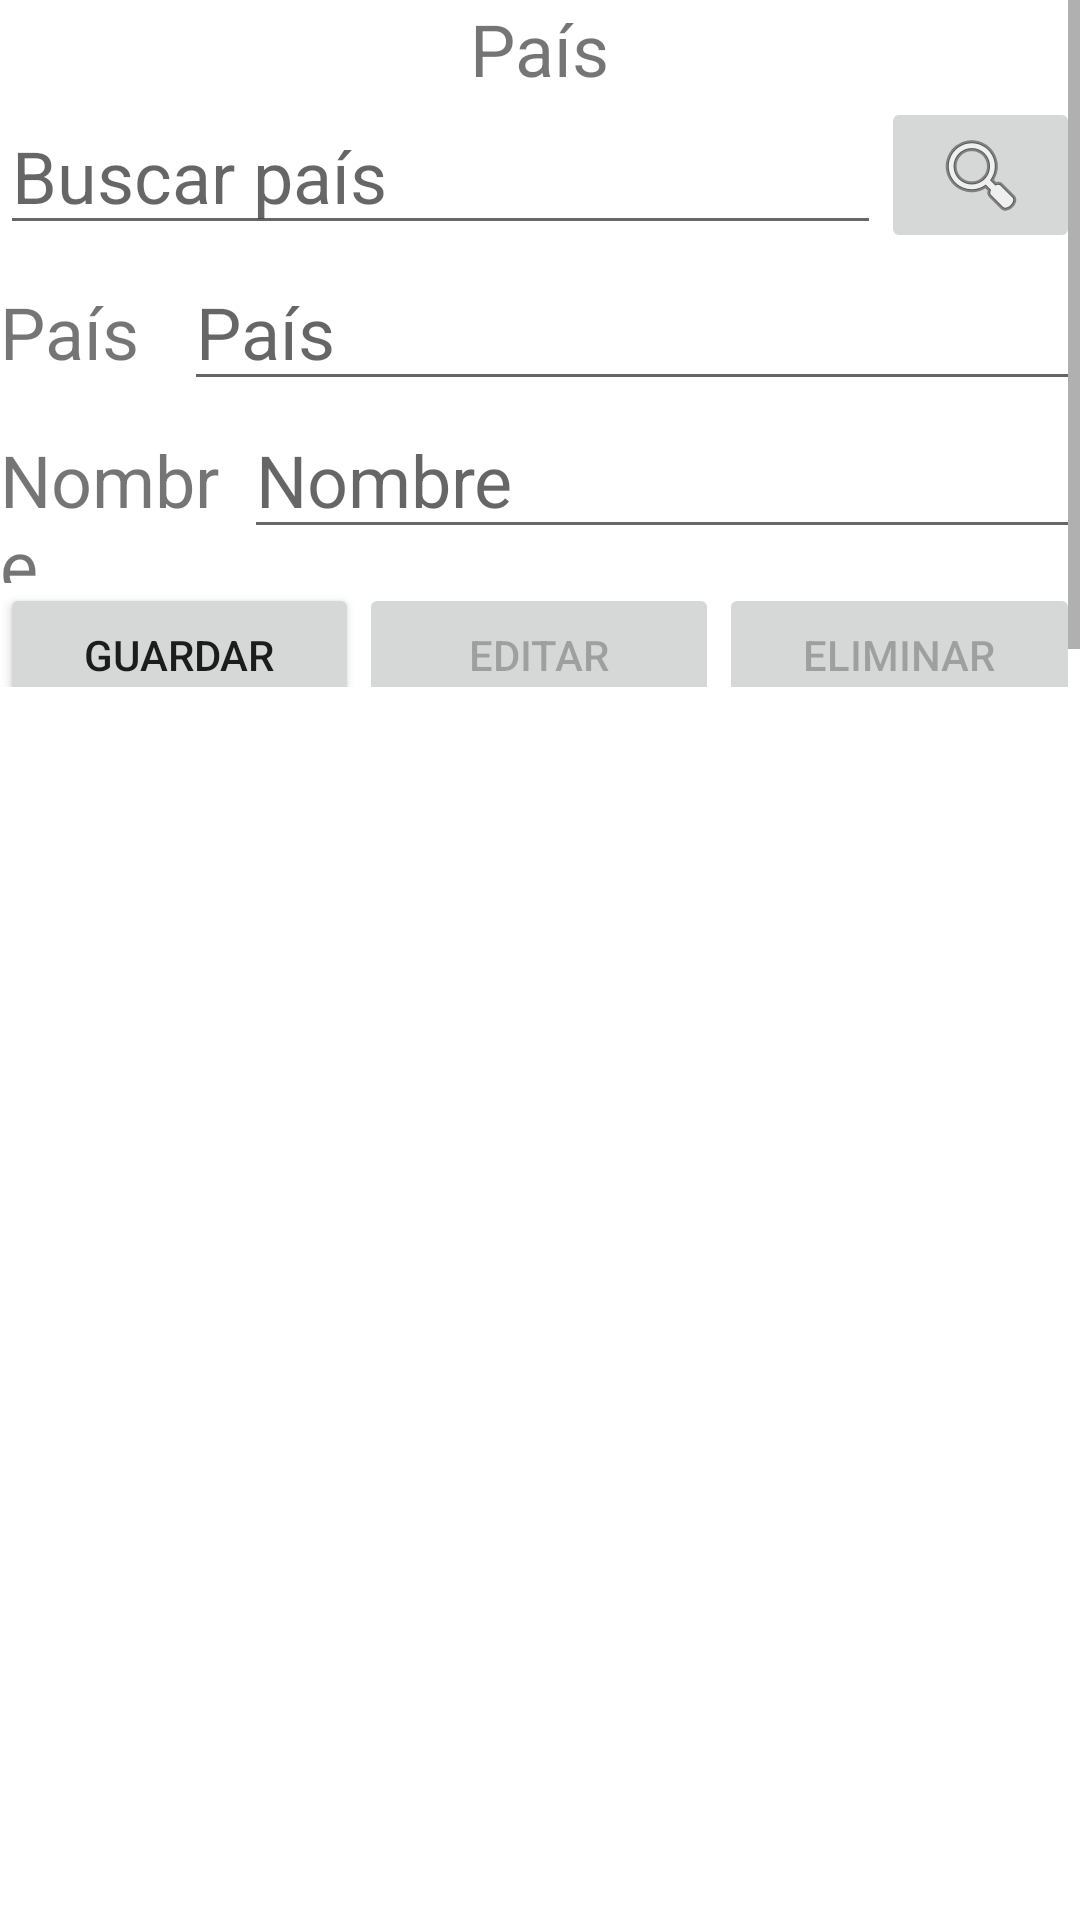

Android layout source for this screen:
<!-- AndroidManifest.xml: application theme Theme.PruebaPDC_API -->
<!-- res/layout/fragment_pais.xml -->
<?xml version="1.0" encoding="utf-8"?>
<FrameLayout xmlns:android="http://schemas.android.com/apk/res/android"
    xmlns:tools="http://schemas.android.com/tools"
    android:layout_width="match_parent"
    android:layout_height="match_parent"
    tools:context=".PaisFragment">

    <ScrollView
        android:layout_width="match_parent"
        android:layout_height="229dp">

        <LinearLayout
            android:layout_width="match_parent"
            android:layout_height="wrap_content"
            android:orientation="vertical">

            <LinearLayout
                android:layout_width="match_parent"
                android:layout_height="wrap_content"
                android:orientation="horizontal">

                <Space
                    android:layout_width="wrap_content"
                    android:layout_height="wrap_content"
                    android:layout_weight="1" />

                <TextView
                    android:id="@+id/tv1"
                    android:layout_width="wrap_content"
                    android:layout_height="wrap_content"
                    android:text="@string/tile_pais"
                    android:textSize="24sp" />

                <Space
                    android:layout_width="wrap_content"
                    android:layout_height="wrap_content"
                    android:layout_weight="1" />
            </LinearLayout>

            <LinearLayout
                android:layout_width="match_parent"
                android:layout_height="wrap_content"
                android:orientation="horizontal">

                <EditText
                    android:id="@+id/lblBuscarPais"
                    android:layout_width="wrap_content"
                    android:layout_height="wrap_content"
                    android:layout_weight="1"
                    android:ems="10"
                    android:hint="@string/buscar_pais"
                    android:inputType="text"
                    android:textSize="24sp" />

                <ImageButton
                    android:id="@+id/btnBuscarPais"
                    android:layout_width="wrap_content"
                    android:layout_height="wrap_content"
                    android:layout_weight="1"
                    android:contentDescription="Busqueda"
                    android:hint="Busqueda"
                    android:src="@android:drawable/ic_menu_search" />

            </LinearLayout>

            <LinearLayout
                android:layout_width="match_parent"
                android:layout_height="wrap_content"
                android:orientation="horizontal">

                <TextView
                    android:id="@+id/tv2"
                    android:layout_width="wrap_content"
                    android:layout_height="wrap_content"
                    android:layout_weight="1"
                    android:text="@string/llave_pais"
                    android:textSize="24sp" />

                <EditText
                    android:id="@+id/lblDepto"
                    android:layout_width="wrap_content"
                    android:layout_height="wrap_content"
                    android:layout_weight="1"
                    android:ems="10"
                    android:hint="País"
                    android:inputType="text"
                    android:maxLength="5"
                    android:textSize="24sp" />

            </LinearLayout>

            <LinearLayout
                android:layout_width="match_parent"
                android:layout_height="wrap_content"
                android:orientation="horizontal">

                <TextView
                    android:id="@+id/tv3"
                    android:layout_width="wrap_content"
                    android:layout_height="wrap_content"
                    android:layout_weight="1"
                    android:text="@string/nombre_pais"
                    android:textSize="24sp" />

                <EditText
                    android:id="@+id/lblNombreDepto"
                    android:layout_width="wrap_content"
                    android:layout_height="wrap_content"
                    android:layout_weight="1"
                    android:ems="10"
                    android:hint="Nombre"
                    android:inputType="text"
                    android:maxLength="250"
                    android:textSize="24sp" />

            </LinearLayout>

            <LinearLayout
                android:layout_width="match_parent"
                android:layout_height="match_parent"
                android:layout_weight="1"
                android:orientation="horizontal">

                <Button
                    android:id="@+id/btnGuardarDepto"
                    android:layout_width="wrap_content"
                    android:layout_height="wrap_content"
                    android:layout_weight="1"
                    android:text="@string/btn_guardar" />

                <Button
                    android:id="@+id/btnEditarDepto"
                    android:layout_width="wrap_content"
                    android:layout_height="wrap_content"
                    android:layout_weight="1"
                    android:enabled="false"
                    android:text="@string/btn_editar" />

                <Button
                    android:id="@+id/btnEliminarDepto"
                    android:layout_width="wrap_content"
                    android:layout_height="wrap_content"
                    android:layout_weight="1"
                    android:enabled="false"
                    android:text="@string/btn_eliminar" />

            </LinearLayout>

        </LinearLayout>
    </ScrollView>

</FrameLayout>
<!-- resources referenced by this layout -->
<resources>
  <string name="btn_editar">Editar</string>
  <string name="btn_eliminar">Eliminar</string>
  <string name="btn_guardar">Guardar</string>
  <string name="buscar_pais">Buscar país</string>
  <string name="llave_pais">País</string>
  <string name="nombre_pais">Nombre</string>
  <string name="tile_pais">País</string>
  <style name="Theme.PruebaPDC_API" parent="Theme.MaterialComponents.DayNight.DarkActionBar">
          
          <item name="colorPrimary">@color/purple_500</item>
          <item name="colorPrimaryVariant">@color/purple_700</item>
          <item name="colorOnPrimary">@color/white</item>
          
          <item name="colorSecondary">@color/teal_200</item>
          <item name="colorSecondaryVariant">@color/teal_700</item>
          <item name="colorOnSecondary">@color/black</item>
          
          <item name="android:statusBarColor">?attr/colorPrimaryVariant</item>
          
      </style>
  <!-- not gathered from this repository: default colours our renderer supplied (Android Studio template values) -->
  <color name="purple_500">#FF6200EE</color>
  <color name="purple_700">#FF3700B3</color>
  <color name="teal_200">#FF03DAC5</color>
  <color name="teal_700">#FF018786</color>
  <color name="black">#FF000000</color>
  <color name="white">#FFFFFFFF</color>
</resources>
